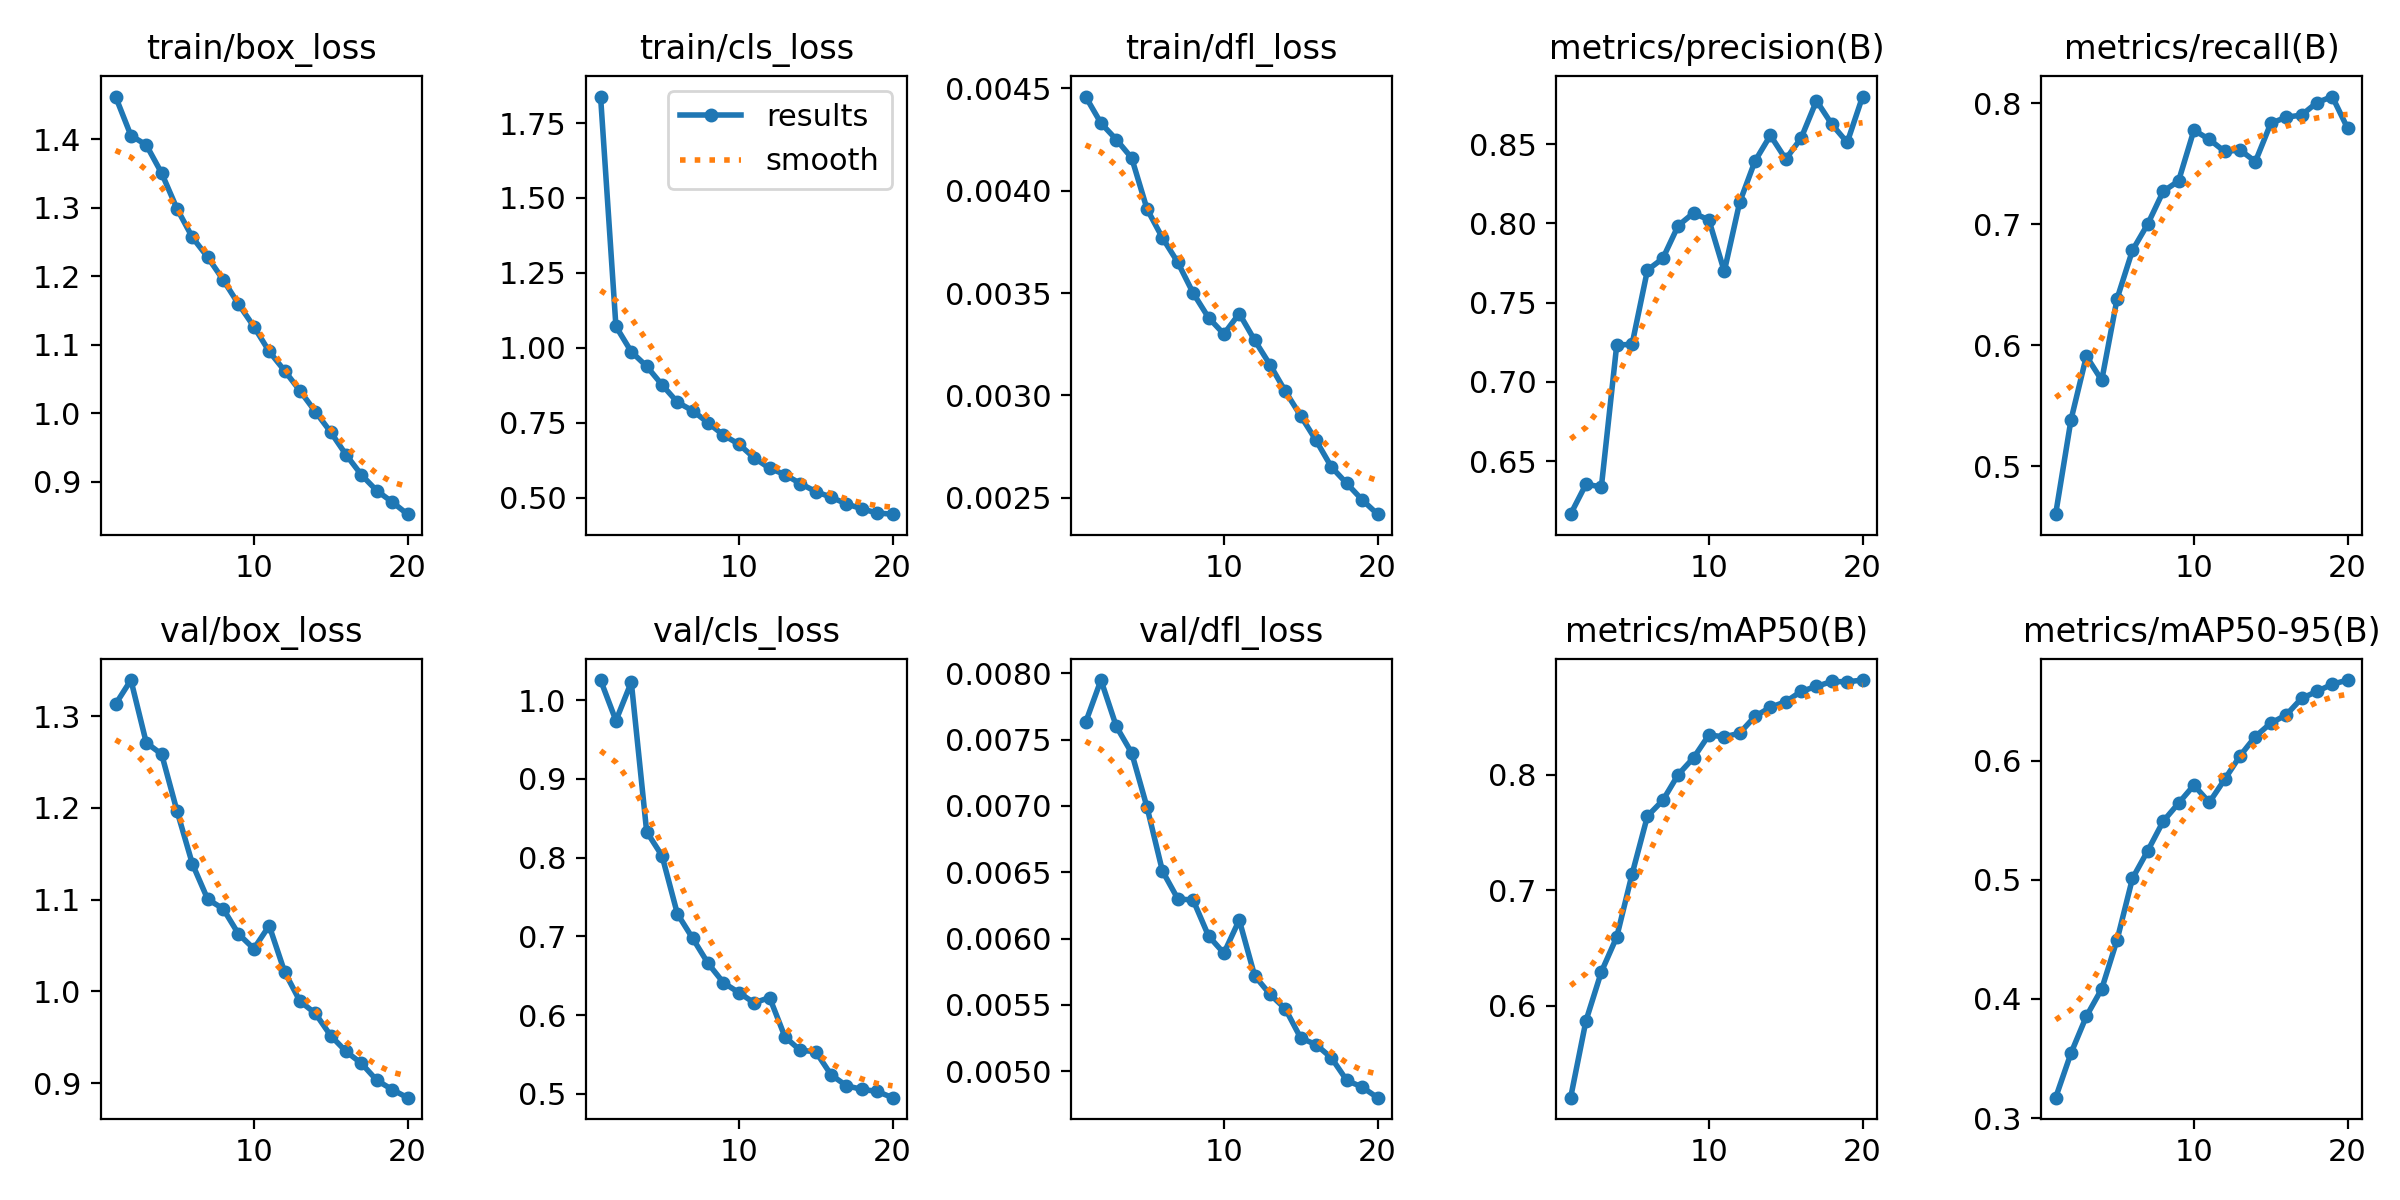

Source data for this figure (header and first rows):
epoch, time, train/box_loss, train/cls_loss, train/dfl_loss, metrics/precision(B), metrics/recall(B), metrics/mAP50(B), metrics/mAP50-95(B), val/box_loss, val/cls_loss, val/dfl_loss, lr/pg0, lr/pg1, lr/pg2
1, 123.8, 1.462, 1.838, 0.00446, 0.6166, 0.4606, 0.5205, 0.3172, 1.313, 1.026, 0.00763, 0.0002769, 0.0002769, 0.0002769
2, 233.9, 1.405, 1.071, 0.00433, 0.6355, 0.5386, 0.587, 0.3546, 1.339, 0.974, 0.00795, 0.0005271, 0.0005271, 0.0005271
3, 341.7, 1.392, 0.9868, 0.00425, 0.6337, 0.5911, 0.6293, 0.3855, 1.271, 1.023, 0.0076, 0.0007499, 0.0007499, 0.0007499
4, 450.5, 1.351, 0.9383, 0.00416, 0.7232, 0.5712, 0.6595, 0.4085, 1.259, 0.8329, 0.0074, 0.0007093, 0.0007093, 0.0007093
5, 556.1, 1.299, 0.8765, 0.00391, 0.7238, 0.6386, 0.7139, 0.4496, 1.197, 0.8023, 0.00699, 0.0006681, 0.0006681, 0.0006681
6, 661.3, 1.257, 0.8185, 0.00377, 0.7705, 0.6785, 0.7641, 0.5012, 1.139, 0.7286, 0.00651, 0.0006268, 0.0006268, 0.0006268
7, 768.6, 1.228, 0.7899, 0.00365, 0.7779, 0.7003, 0.7777, 0.5245, 1.1, 0.6974, 0.0063, 0.0005856, 0.0005856, 0.0005856
8, 878.3, 1.195, 0.7496, 0.0035, 0.7985, 0.7271, 0.8, 0.5491, 1.09, 0.6656, 0.00629, 0.0005444, 0.0005444, 0.0005444
9, 987.9, 1.159, 0.7086, 0.00338, 0.8065, 0.7357, 0.8146, 0.5643, 1.063, 0.6411, 0.00602, 0.0005031, 0.0005031, 0.0005031
10, 1097, 1.126, 0.6785, 0.0033, 0.8021, 0.7776, 0.8344, 0.5794, 1.046, 0.6286, 0.00589, 0.0004619, 0.0004619, 0.0004619
11, 1209, 1.09, 0.6325, 0.0034, 0.7697, 0.77, 0.8327, 0.5649, 1.072, 0.6156, 0.00614, 0.0004207, 0.0004207, 0.0004207
12, 1316, 1.062, 0.598, 0.00327, 0.8132, 0.76, 0.8359, 0.5843, 1.021, 0.6223, 0.00572, 0.0003794, 0.0003794, 0.0003794
13, 1426, 1.033, 0.5769, 0.00315, 0.8393, 0.7612, 0.8504, 0.604, 0.9892, 0.5723, 0.00558, 0.0003382, 0.0003382, 0.0003382
14, 1537, 1.002, 0.5471, 0.00302, 0.8555, 0.7517, 0.8583, 0.6202, 0.976, 0.5552, 0.00547, 0.000297, 0.000297, 0.000297
15, 1647, 0.9724, 0.5203, 0.0029, 0.8405, 0.7832, 0.8631, 0.6315, 0.9517, 0.5537, 0.00525, 0.0002557, 0.0002557, 0.0002557
16, 1762, 0.9393, 0.5015, 0.00278, 0.8538, 0.7883, 0.872, 0.6383, 0.9344, 0.5242, 0.0052, 0.0002145, 0.0002145, 0.0002145
17, 1895, 0.9099, 0.4793, 0.00265, 0.8773, 0.79, 0.8764, 0.6522, 0.9215, 0.5103, 0.0051, 0.0001733, 0.0001733, 0.0001733
18, 2006, 0.8867, 0.4627, 0.00257, 0.8625, 0.8004, 0.8807, 0.6581, 0.903, 0.5057, 0.00493, 0.000132, 0.000132, 0.000132
19, 2118, 0.8703, 0.4488, 0.00249, 0.851, 0.8054, 0.8803, 0.6641, 0.8929, 0.5031, 0.00488, 9.0797e-05, 9.0797e-05, 9.0797e-05
20, 2226, 0.8524, 0.4449, 0.00242, 0.88, 0.7792, 0.8819, 0.6676, 0.884, 0.4952, 0.0048, 4.95635e-05, 4.95635e-05, 4.95635e-05
